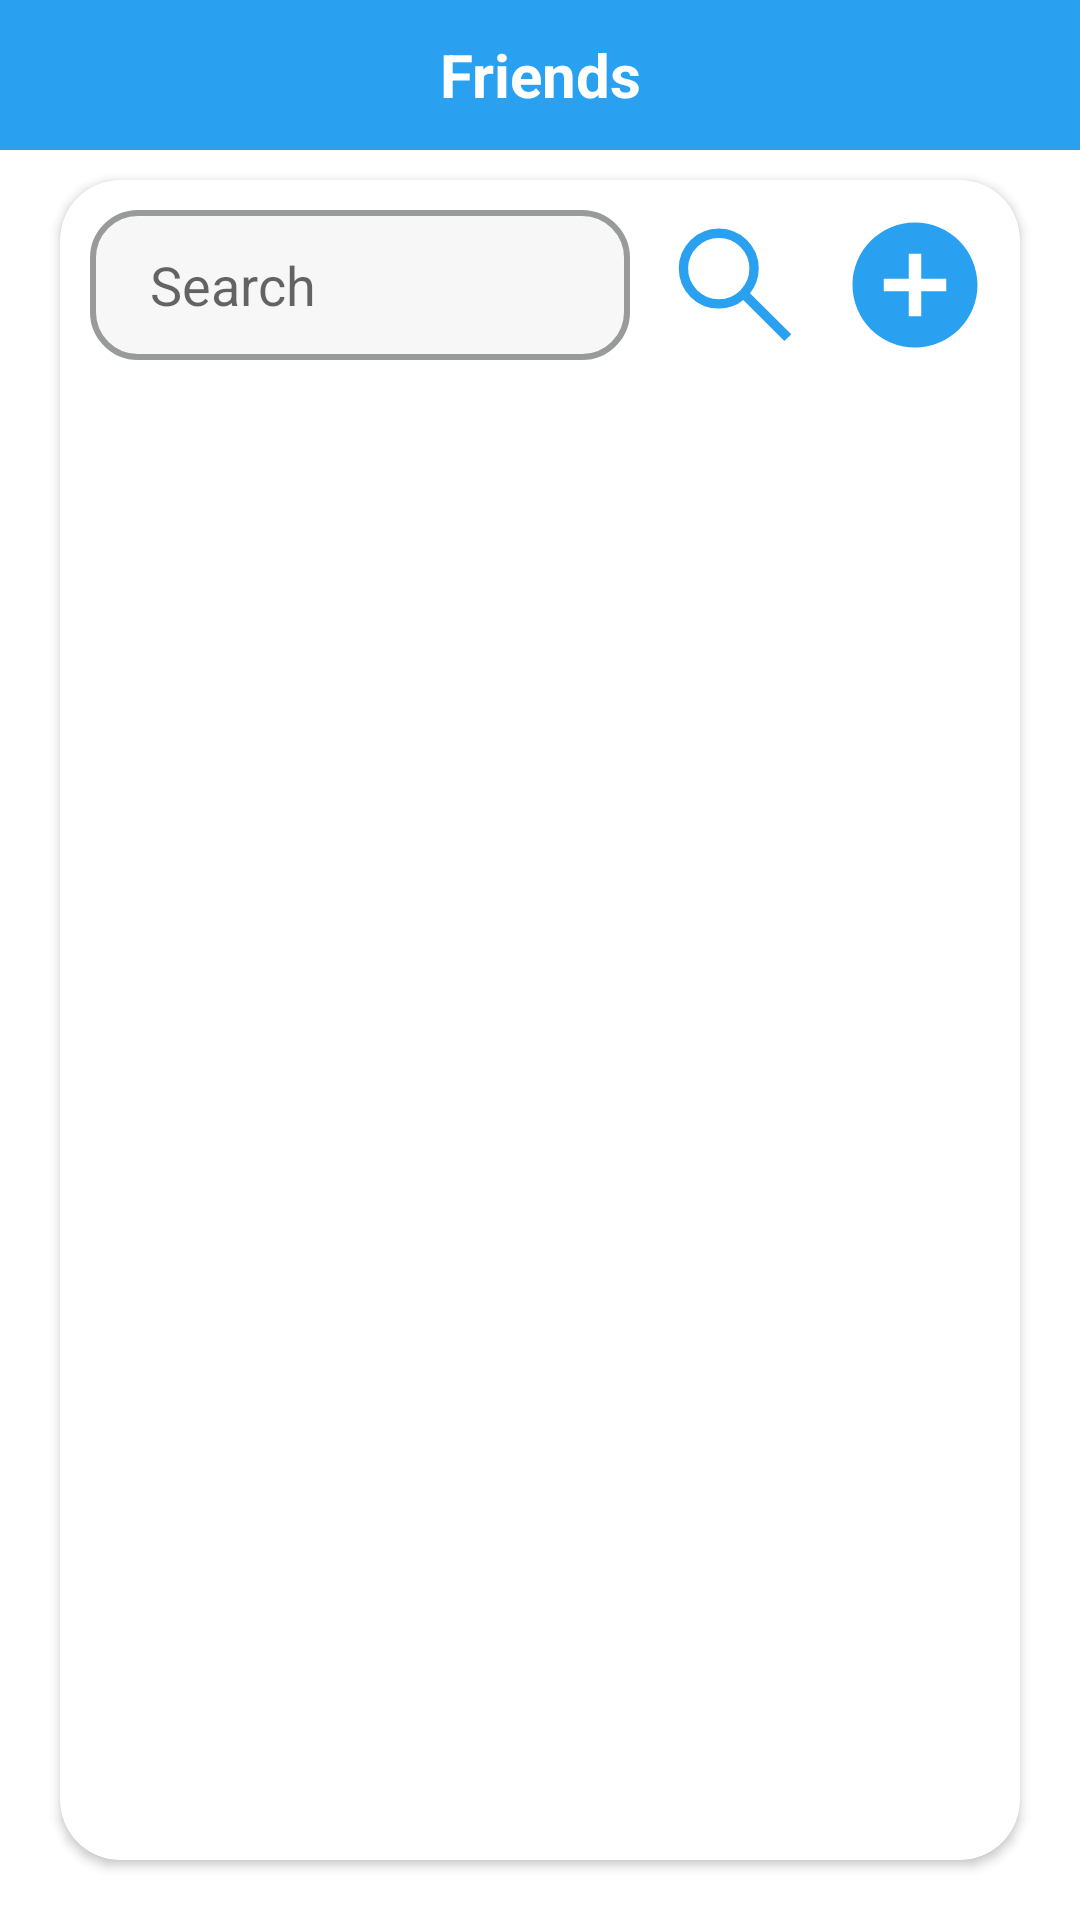

The Android layout XML behind this screen, and the referenced resources:
<!-- AndroidManifest.xml: application theme Theme.BrainPath -->
<!-- res/layout/activity_interaction_friend.xml -->
<?xml version="1.0" encoding="utf-8"?>
<androidx.constraintlayout.widget.ConstraintLayout xmlns:android="http://schemas.android.com/apk/res/android"
    android:layout_width="match_parent"
    android:layout_height="match_parent"
    xmlns:tools="http://schemas.android.com/tools"
    xmlns:app="http://schemas.android.com/apk/res-auto">

    
    <TextView
        android:id="@+id/contactName"
        android:layout_width="match_parent"
        android:layout_height="50dp"
        android:background="@color/blue"
        android:gravity="center"
        android:text="Friends"
        android:textColor="@color/white"
        android:textSize="20dp"
        android:textStyle="bold"
        tools:ignore="MissingConstraints,TextContrastCheck" />

    
    <androidx.cardview.widget.CardView
        android:layout_width="match_parent"
        android:layout_height="match_parent"
        android:layout_marginTop="60dp"
        android:layout_marginBottom="20dp"
        android:layout_marginHorizontal="20dp"
        android:backgroundTint="@drawable/glass_effect"
        app:cardCornerRadius="20dp">

        <LinearLayout
            android:id="@+id/search_bar"
            android:layout_width="match_parent"
            android:layout_height="wrap_content"
            android:orientation="horizontal"
            android:layout_gravity="top"
            android:layout_margin="10dp"
            android:gravity="bottom">

            
            <EditText
                android:id="@+id/search_friend"
                android:layout_width="0dp"
                android:layout_height="50dp"
                android:layout_weight="1"
                android:padding="10dp"
                android:paddingStart="20dp"
                android:hint="Search"
                android:background="@drawable/chat_textbox" />

            
            <ImageButton
                android:id="@+id/searchButton"
                android:layout_width="50dp"
                android:layout_height="50dp"
                android:layout_marginStart="10dp"
                android:src="@drawable/ic_search"
                android:background="@android:color/transparent"
                android:scaleType="centerInside"
                android:contentDescription="Search Friend" />

            
            <ImageButton
                android:id="@+id/addFriendButton"
                android:layout_width="50dp"
                android:layout_height="50dp"
                android:layout_marginStart="10dp"
                android:src="@drawable/ic_add_circle"
                android:background="@android:color/transparent"
                android:scaleType="centerInside"
                android:contentDescription="Add Friend" />
        </LinearLayout>

        
        <androidx.recyclerview.widget.RecyclerView
            android:id="@+id/friend_recycler_view"
            android:layout_width="match_parent"
            android:layout_height="match_parent"
            android:padding="8dp"
            android:layout_marginTop="70dp"
            android:clipToPadding="false"
            app:layout_constraintTop_toBottomOf="@id/search_bar"/>

    </androidx.cardview.widget.CardView>




</androidx.constraintlayout.widget.ConstraintLayout>
<!-- resources referenced by this layout -->
<resources>
  <color name="blue">#29A0F0</color>
  <color name="white">#FFFFFFFF</color>
  <!-- drawable chat_textbox (drawable) -->
  <?xml version="1.0" encoding="utf-8"?>
  <shape xmlns:android="http://schemas.android.com/apk/res/android">
      <corners android:radius="15dp"/>
      <solid android:color="@color/light_white"/>
      <stroke android:color="@color/light_grey" android:width="2dp"/>
  </shape>
  <!-- drawable glass_effect (drawable) -->
  <?xml version="1.0" encoding="utf-8"?>
  <shape xmlns:android="http://schemas.android.com/apk/res/android">
      <gradient
          android:angle="45"
          android:endColor="#20FFFFFF"
          android:startColor="#00FFFFFF" />
      <corners android:radius="250dp" />
  
  </shape>
  <!-- drawable ic_add_circle (drawable) -->
  <vector xmlns:android="http://schemas.android.com/apk/res/android"
      android:height="50dp"
      android:width="50dp"
      android:tint="@color/blue"
      android:viewportHeight="24"
      android:viewportWidth="24">
        
      <path
          android:fillColor="@color/blue"
          android:pathData="M12,2C6.48,2 2,6.48 2,12s4.48,10 10,10 10,-4.48 10,-10S17.52,2 12,2zM17,13h-4v4h-2v-4L7,13v-2h4L11,7h2v4h4v2z"/>
      
  </vector>
  <!-- drawable ic_search (drawable) -->
  <vector xmlns:android="http://schemas.android.com/apk/res/android"
      android:height="50dp"
      android:viewportHeight="960"
      android:viewportWidth="960"
      android:width="50dp">
        
      <path android:fillColor="@color/blue"
          android:pathData="M796,839 L533,576q-30,26 -69.96,40.5Q423.08,631 378,631q-108.16,0 -183.08,-75Q120,481 120,375t75,-181q75,-75 181.5,-75t181,75Q632,269 632,375.15 632,418 618,458q-14,40 -42,75l264,262 -44,44ZM377,571q81.25,0 138.13,-57.5Q572,456 572,375t-56.87,-138.5Q458.25,179 377,179q-82.08,0 -139.54,57.5Q180,294 180,375t57.46,138.5Q294.92,571 377,571Z"/>
      
  </vector>
  <style name="Theme.BrainPath" parent="Theme.MaterialComponents.DayNight.DarkActionBar">
          
          <item name="colorPrimary">@color/blue</item>
          <item name="colorPrimaryVariant">@color/light_blue</item>
          <item name="colorOnPrimary">@color/white</item>
          
          <item name="colorSecondary">@color/dark_grey</item>
          <item name="colorSecondaryVariant">@color/light_grey</item>
          <item name="colorOnSecondary">@color/light_blue</item>
  
          <item name="android:statusBarColor">?attr/colorPrimary</item>
  
  
      </style>
  <color name="light_white">#F7F7F7</color>
  <color name="light_grey">#999B9A</color>
  <color name="light_blue">#CEF7FE</color>
  <color name="dark_grey">#2A2A2A</color>
</resources>
